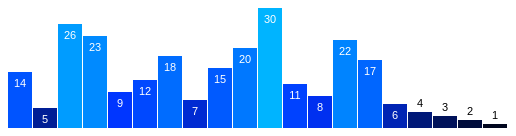
D3 v7 page, settled after 360 driven frames (6 s of simulated time); the page loaded 1 data file(s).


// ── Lab 2.4.js
function init() {
    d3.csv("Task_2.4_data.csv").then(function(data) {

        console.log(data);
        wombatSightings = data;

        barChart(wombatSightings);

    });

    var w = 500;
	var h = 120;
	var padding = 1;

	var svg = d3.select("#chart")
		.append("svg")
		.attr("width", w)
		.attr("height", h);

    function barChart(wombatSightings) {
        svg.selectAll("rect")
            .data(wombatSightings)
            .enter()
            .append("rect")
            .attr("x", function (d, i) {
                return i * (w / wombatSightings.length);
            })
            .attr("y", function (d) {
                return h - d.wombats * 4;
            })
            .attr("width", w / wombatSightings.length - padding)
            .attr("height", function (d) {
                return d.wombats * 4;
            })
            .attr("fill", function (d) {
                return "rgb(0, " + (d.wombats * 6) + " , " + (d.wombats * 30) + ")";
            })

        svg.selectAll("text")
            .data(wombatSightings)
            .enter()
            .append("text")
            .text(function (d) {
                return d.wombats;
            })
            .attr("x", function (d, i) {
                return i * (w / wombatSightings.length) + (w / wombatSightings.length - padding) / 2;
            })
            .attr("y", function (d) {
                if (d.wombats * 4 < 20) {       // If the bar is short, adjust the text position to be above the bar
                    return h - d.wombats * 4 - 5;
                }
                return h - d.wombats * 4 + 15;
            })
            .attr("font-family", "sans-serif")
            .attr("font-size", "11px")
            .attr("fill", function (d) {
                if (d.wombats * 4 < 20) {
                    return "black";
                }
                return "white";
            })
            .attr("text-anchor", "middle");
        }
    }
    window.onload = init;

### data: Task_2.4_data.csv
?wombats
14
5
26
23
9
12
18
7
15
20
30
11
8
22
17
6
4
3
2
1